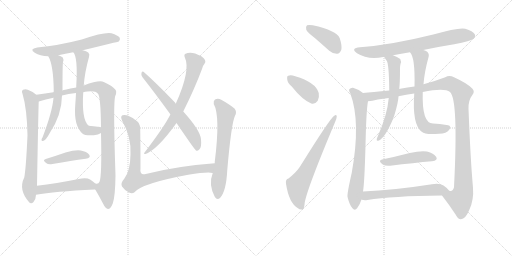
t = 0.00 s
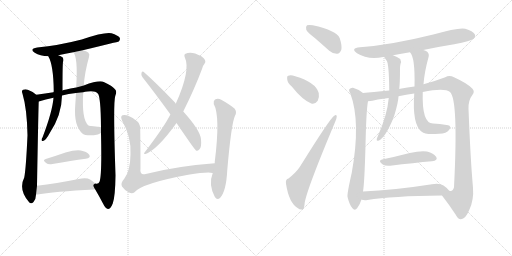
t = 3.28 s
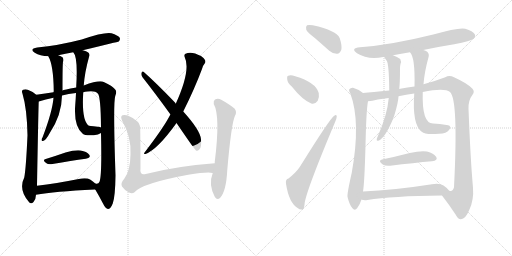
t = 6.56 s
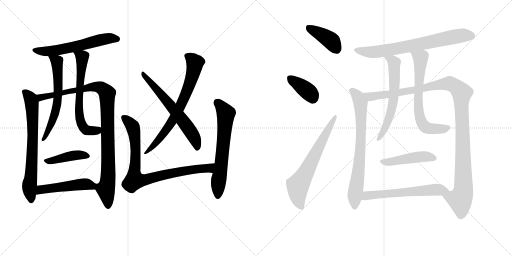
t = 9.84 s
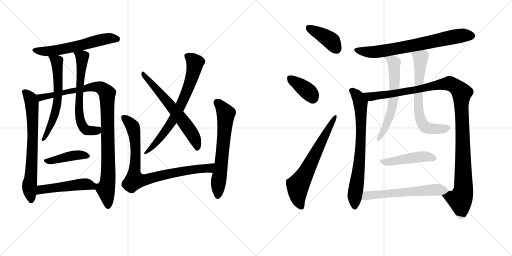
t = 13.12 s
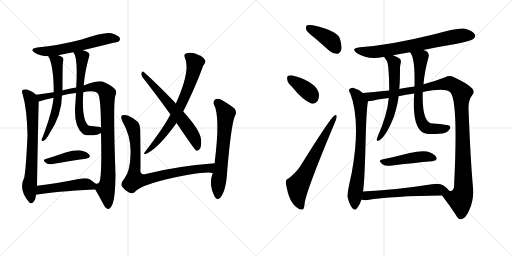
t = 16.40 s

The animated SVG that drew these frames (rendered in a browser with its animation timeline set to each time). Animation: 21 CSS @keyframes rules; one cycle of 16.40 s.

<svg version="1.1" viewBox="0 0 2048 1024" xmlns="http://www.w3.org/2000/svg">
  <g stroke="lightgray" stroke-dasharray="1,1" stroke-width="1" transform="scale(4, 4)">
    <line x1="0" y1="0" x2="256" y2="256"></line>
    <line x1="256" y1="0" x2="0" y2="256"></line>
    <line x1="128" y1="0" x2="128" y2="256"></line>
    <line x1="0" y1="128" x2="256" y2="128"></line>
    <line x1="256" y1="0" x2="512" y2="256"></line>
    <line x1="512" y1="0" x2="256" y2="256"></line>
    <line x1="384" y1="0" x2="384" y2="256"></line>
    <line x1="256" y1="128" x2="512" y2="128"></line>
  </g>
<g transform="scale(1, -1) translate(0, -850)">
   <style type="text/css">
    @keyframes keyframes0 {
      from {
       stroke: black;
       stroke-dashoffset: 592;
       stroke-width: 128;
       }
       66% {
       animation-timing-function: step-end;
       stroke: black;
       stroke-dashoffset: 0;
       stroke-width: 128;
       }
       to {
       stroke: black;
       stroke-width: 1024;
       }
       }
       #make-me-a-hanzi-animation-0 {
         animation: keyframes0 0.731771s both;
         animation-delay: 0.000000s;
         animation-timing-function: linear;
       }
    @keyframes keyframes1 {
      from {
       stroke: black;
       stroke-dashoffset: 701;
       stroke-width: 128;
       }
       70% {
       animation-timing-function: step-end;
       stroke: black;
       stroke-dashoffset: 0;
       stroke-width: 128;
       }
       to {
       stroke: black;
       stroke-width: 1024;
       }
       }
       #make-me-a-hanzi-animation-1 {
         animation: keyframes1 0.820475s both;
         animation-delay: 0.731771s;
         animation-timing-function: linear;
       }
    @keyframes keyframes2 {
      from {
       stroke: black;
       stroke-dashoffset: 998;
       stroke-width: 128;
       }
       76% {
       animation-timing-function: step-end;
       stroke: black;
       stroke-dashoffset: 0;
       stroke-width: 128;
       }
       to {
       stroke: black;
       stroke-width: 1024;
       }
       }
       #make-me-a-hanzi-animation-2 {
         animation: keyframes2 1.062174s both;
         animation-delay: 1.552246s;
         animation-timing-function: linear;
       }
    @keyframes keyframes3 {
      from {
       stroke: black;
       stroke-dashoffset: 614;
       stroke-width: 128;
       }
       67% {
       animation-timing-function: step-end;
       stroke: black;
       stroke-dashoffset: 0;
       stroke-width: 128;
       }
       to {
       stroke: black;
       stroke-width: 1024;
       }
       }
       #make-me-a-hanzi-animation-3 {
         animation: keyframes3 0.749674s both;
         animation-delay: 2.614421s;
         animation-timing-function: linear;
       }
    @keyframes keyframes4 {
      from {
       stroke: black;
       stroke-dashoffset: 646;
       stroke-width: 128;
       }
       68% {
       animation-timing-function: step-end;
       stroke: black;
       stroke-dashoffset: 0;
       stroke-width: 128;
       }
       to {
       stroke: black;
       stroke-width: 1024;
       }
       }
       #make-me-a-hanzi-animation-4 {
         animation: keyframes4 0.775716s both;
         animation-delay: 3.364095s;
         animation-timing-function: linear;
       }
    @keyframes keyframes5 {
      from {
       stroke: black;
       stroke-dashoffset: 422;
       stroke-width: 128;
       }
       58% {
       animation-timing-function: step-end;
       stroke: black;
       stroke-dashoffset: 0;
       stroke-width: 128;
       }
       to {
       stroke: black;
       stroke-width: 1024;
       }
       }
       #make-me-a-hanzi-animation-5 {
         animation: keyframes5 0.593424s both;
         animation-delay: 4.139811s;
         animation-timing-function: linear;
       }
    @keyframes keyframes6 {
      from {
       stroke: black;
       stroke-dashoffset: 498;
       stroke-width: 128;
       }
       62% {
       animation-timing-function: step-end;
       stroke: black;
       stroke-dashoffset: 0;
       stroke-width: 128;
       }
       to {
       stroke: black;
       stroke-width: 1024;
       }
       }
       #make-me-a-hanzi-animation-6 {
         animation: keyframes6 0.655273s both;
         animation-delay: 4.733236s;
         animation-timing-function: linear;
       }
    @keyframes keyframes7 {
      from {
       stroke: black;
       stroke-dashoffset: 714;
       stroke-width: 128;
       }
       70% {
       animation-timing-function: step-end;
       stroke: black;
       stroke-dashoffset: 0;
       stroke-width: 128;
       }
       to {
       stroke: black;
       stroke-width: 1024;
       }
       }
       #make-me-a-hanzi-animation-7 {
         animation: keyframes7 0.831055s both;
         animation-delay: 5.388509s;
         animation-timing-function: linear;
       }
    @keyframes keyframes8 {
      from {
       stroke: black;
       stroke-dashoffset: 629;
       stroke-width: 128;
       }
       67% {
       animation-timing-function: step-end;
       stroke: black;
       stroke-dashoffset: 0;
       stroke-width: 128;
       }
       to {
       stroke: black;
       stroke-width: 1024;
       }
       }
       #make-me-a-hanzi-animation-8 {
         animation: keyframes8 0.761882s both;
         animation-delay: 6.219564s;
         animation-timing-function: linear;
       }
    @keyframes keyframes9 {
      from {
       stroke: black;
       stroke-dashoffset: 845;
       stroke-width: 128;
       }
       73% {
       animation-timing-function: step-end;
       stroke: black;
       stroke-dashoffset: 0;
       stroke-width: 128;
       }
       to {
       stroke: black;
       stroke-width: 1024;
       }
       }
       #make-me-a-hanzi-animation-9 {
         animation: keyframes9 0.937663s both;
         animation-delay: 6.981445s;
         animation-timing-function: linear;
       }
    @keyframes keyframes10 {
      from {
       stroke: black;
       stroke-dashoffset: 644;
       stroke-width: 128;
       }
       68% {
       animation-timing-function: step-end;
       stroke: black;
       stroke-dashoffset: 0;
       stroke-width: 128;
       }
       to {
       stroke: black;
       stroke-width: 1024;
       }
       }
       #make-me-a-hanzi-animation-10 {
         animation: keyframes10 0.774089s both;
         animation-delay: 7.919108s;
         animation-timing-function: linear;
       }
    @keyframes keyframes11 {
      from {
       stroke: black;
       stroke-dashoffset: 399;
       stroke-width: 128;
       }
       56% {
       animation-timing-function: step-end;
       stroke: black;
       stroke-dashoffset: 0;
       stroke-width: 128;
       }
       to {
       stroke: black;
       stroke-width: 1024;
       }
       }
       #make-me-a-hanzi-animation-11 {
         animation: keyframes11 0.574707s both;
         animation-delay: 8.693197s;
         animation-timing-function: linear;
       }
    @keyframes keyframes12 {
      from {
       stroke: black;
       stroke-dashoffset: 378;
       stroke-width: 128;
       }
       55% {
       animation-timing-function: step-end;
       stroke: black;
       stroke-dashoffset: 0;
       stroke-width: 128;
       }
       to {
       stroke: black;
       stroke-width: 1024;
       }
       }
       #make-me-a-hanzi-animation-12 {
         animation: keyframes12 0.557617s both;
         animation-delay: 9.267904s;
         animation-timing-function: linear;
       }
    @keyframes keyframes13 {
      from {
       stroke: black;
       stroke-dashoffset: 654;
       stroke-width: 128;
       }
       68% {
       animation-timing-function: step-end;
       stroke: black;
       stroke-dashoffset: 0;
       stroke-width: 128;
       }
       to {
       stroke: black;
       stroke-width: 1024;
       }
       }
       #make-me-a-hanzi-animation-13 {
         animation: keyframes13 0.782227s both;
         animation-delay: 9.825521s;
         animation-timing-function: linear;
       }
    @keyframes keyframes14 {
      from {
       stroke: black;
       stroke-dashoffset: 719;
       stroke-width: 128;
       }
       70% {
       animation-timing-function: step-end;
       stroke: black;
       stroke-dashoffset: 0;
       stroke-width: 128;
       }
       to {
       stroke: black;
       stroke-width: 1024;
       }
       }
       #make-me-a-hanzi-animation-14 {
         animation: keyframes14 0.835124s both;
         animation-delay: 10.607747s;
         animation-timing-function: linear;
       }
    @keyframes keyframes15 {
      from {
       stroke: black;
       stroke-dashoffset: 737;
       stroke-width: 128;
       }
       71% {
       animation-timing-function: step-end;
       stroke: black;
       stroke-dashoffset: 0;
       stroke-width: 128;
       }
       to {
       stroke: black;
       stroke-width: 1024;
       }
       }
       #make-me-a-hanzi-animation-15 {
         animation: keyframes15 0.849772s both;
         animation-delay: 11.442871s;
         animation-timing-function: linear;
       }
    @keyframes keyframes16 {
      from {
       stroke: black;
       stroke-dashoffset: 1160;
       stroke-width: 128;
       }
       79% {
       animation-timing-function: step-end;
       stroke: black;
       stroke-dashoffset: 0;
       stroke-width: 128;
       }
       to {
       stroke: black;
       stroke-width: 1024;
       }
       }
       #make-me-a-hanzi-animation-16 {
         animation: keyframes16 1.194010s both;
         animation-delay: 12.292643s;
         animation-timing-function: linear;
       }
    @keyframes keyframes17 {
      from {
       stroke: black;
       stroke-dashoffset: 615;
       stroke-width: 128;
       }
       67% {
       animation-timing-function: step-end;
       stroke: black;
       stroke-dashoffset: 0;
       stroke-width: 128;
       }
       to {
       stroke: black;
       stroke-width: 1024;
       }
       }
       #make-me-a-hanzi-animation-17 {
         animation: keyframes17 0.750488s both;
         animation-delay: 13.486654s;
         animation-timing-function: linear;
       }
    @keyframes keyframes18 {
      from {
       stroke: black;
       stroke-dashoffset: 674;
       stroke-width: 128;
       }
       69% {
       animation-timing-function: step-end;
       stroke: black;
       stroke-dashoffset: 0;
       stroke-width: 128;
       }
       to {
       stroke: black;
       stroke-width: 1024;
       }
       }
       #make-me-a-hanzi-animation-18 {
         animation: keyframes18 0.798503s both;
         animation-delay: 14.237142s;
         animation-timing-function: linear;
       }
    @keyframes keyframes19 {
      from {
       stroke: black;
       stroke-dashoffset: 462;
       stroke-width: 128;
       }
       60% {
       animation-timing-function: step-end;
       stroke: black;
       stroke-dashoffset: 0;
       stroke-width: 128;
       }
       to {
       stroke: black;
       stroke-width: 1024;
       }
       }
       #make-me-a-hanzi-animation-19 {
         animation: keyframes19 0.625977s both;
         animation-delay: 15.035645s;
         animation-timing-function: linear;
       }
    @keyframes keyframes20 {
      from {
       stroke: black;
       stroke-dashoffset: 599;
       stroke-width: 128;
       }
       66% {
       animation-timing-function: step-end;
       stroke: black;
       stroke-dashoffset: 0;
       stroke-width: 128;
       }
       to {
       stroke: black;
       stroke-width: 1024;
       }
       }
       #make-me-a-hanzi-animation-20 {
         animation: keyframes20 0.737467s both;
         animation-delay: 15.661621s;
         animation-timing-function: linear;
       }
</style>
<path d="M 331 649 Q 473 683 475 684 Q 482 691 479 699 Q 472 709 446 717 Q 419 723 327 692 Q 234 668 149 660 Q 115 654 139 639 Q 160 626 193 625 L 233 629 Q 261 636 293 641 L 331 649 Z" fill="lightgray"></path> 
<path d="M 145 471 Q 133 483 111 491 Q 102 495 92 491 Q 85 487 90 475 Q 108 415 110 309 Q 104 176 97 140 Q 73 92 115 43 Q 124 31 134 42 Q 144 55 144 71 L 148 107 Q 154 441 155 444 C 156 462 156 462 145 471 Z" fill="lightgray"></path> 
<path d="M 381 92 Q 397 65 412 36 Q 422 15 432 14 Q 442 14 451 36 Q 461 64 462 149 Q 452 440 461 466 Q 470 487 458 495 Q 451 505 415 522 Q 397 531 335 508 L 305 500 Q 253 491 250 488 L 214 481 Q 181 477 145 471 C 115 466 126 435 155 444 Q 182 453 214 459 L 248 468 Q 273 475 304 478 L 333 481 Q 340 484 350 484 Q 381 488 391 476 Q 403 466 404 340 L 404 318 Q 408 146 398 123 Q 394 113 381 116 C 371 110 371 110 381 92 Z" fill="lightgray"></path> 
<path d="M 193 625 Q 214 591 215 484 Q 214 483 214 481 L 214 459 Q 210 405 170 300 Q 167 296 166 291 Q 166 284 172 286 Q 184 289 199 318 Q 247 390 248 468 L 250 488 Q 250 593 252 602 Q 256 612 251 620 Q 244 626 233 629 C 205 640 181 649 193 625 Z" fill="lightgray"></path> 
<path d="M 335 508 Q 339 562 356 622 Q 360 634 353 640 Q 346 646 331 649 C 302 657 280 663 293 641 Q 312 622 305 506 Q 305 503 305 500 L 304 478 Q 303 456 301 431 Q 294 344 332 314 Q 339 307 375 309 Q 394 310 404 318 C 430 332 431 333 404 340 Q 400 344 390 343 Q 354 347 354 348 Q 326 370 333 481 L 335 508 Z" fill="lightgray"></path> 
<path d="M 183 214 Q 167 210 186 197 Q 193 191 210 194 Q 286 207 343 215 Q 365 219 357 231 Q 347 244 323 248 Q 301 251 262 240 Q 219 225 183 214 Z" fill="lightgray"></path> 
<path d="M 144 71 Q 217 84 378 92 Q 379 93 381 92 C 407 93 403 96 381 116 Q 374 123 362 131 Q 346 141 315 134 Q 224 116 148 107 C 118 103 114 66 144 71 Z" fill="lightgray"></path> 
<path d="M 733 404 Q 778 494 808 574 Q 812 589 818 595 Q 824 601 820 610 Q 817 617 804 626 Q 765 647 742 635 Q 735 632 739 621 Q 764 570 703 435 L 682 392 Q 678 386 675 380 Q 650 334 579 241 Q 572 234 582 234 Q 630 252 706 358 L 733 404 Z" fill="lightgray"></path> 
<path d="M 706 358 Q 778 252 784 248 Q 790 245 797 252 Q 807 259 804 293 Q 801 329 733 404 L 703 435 Q 702 438 699 441 Q 620 523 574 563 Q 570 567 566 559 Q 563 550 570 541 Q 622 475 682 392 L 706 358 Z" fill="lightgray"></path> 
<path d="M 859 197 Q 702 185 583 154 Q 558 147 562 178 Q 562 251 561 326 Q 562 350 552 362 Q 536 378 511 388 Q 499 392 490 389 Q 480 385 489 366 Q 526 302 522 232 Q 521 166 497 135 Q 481 117 488 104 Q 498 89 516 80 Q 529 73 538 81 Q 568 117 753 151 Q 832 164 851 158 C 881 155 889 199 859 197 Z" fill="lightgray"></path> 
<path d="M 851 158 Q 833 113 859 63 Q 868 47 880 58 Q 905 85 909 169 Q 925 355 940 387 Q 949 402 938 416 Q 919 432 885 451 Q 872 458 860 452 Q 853 448 855 434 Q 882 386 859 203 Q 859 202 859 197 L 851 158 Z" fill="lightgray"></path> 
<path d="M 1258 699 Q 1286 675 1317 647 Q 1332 634 1349 635 Q 1359 636 1365 650 Q 1369 666 1359 697 Q 1347 728 1251 749 Q 1235 752 1228 749 Q 1222 745 1225 731 Q 1229 721 1258 699 Z" fill="lightgray"></path> 
<path d="M 1167 504 Q 1210 450 1245 436 Q 1261 432 1271 447 Q 1278 460 1275 478 Q 1263 521 1181 545 Q 1163 551 1153 547 Q 1147 546 1149 532 Q 1150 519 1167 504 Z" fill="lightgray"></path> 
<path d="M 1154 136 Q 1141 133 1144 115 Q 1156 37 1192 17 Q 1199 10 1210 12 Q 1217 13 1219 40 Q 1229 97 1340 361 Q 1347 377 1347 384 Q 1346 394 1337 387 Q 1321 378 1199 182 Q 1184 160 1154 136 Z" fill="lightgray"></path> 
<path d="M 1693 650 Q 1754 663 1817 673 Q 1884 686 1894 695 Q 1904 704 1899 713 Q 1892 726 1861 735 Q 1834 741 1733 712 Q 1564 670 1440 661 Q 1400 657 1428 637 Q 1471 610 1533 622 Q 1534 623 1537 622 L 1572 629 Q 1605 636 1640 641 L 1693 650 Z" fill="lightgray"></path> 
<path d="M 1452 478 Q 1434 493 1412 499 Q 1403 500 1397 493 Q 1394 487 1401 477 Q 1444 363 1407 159 Q 1388 75 1390 63 Q 1397 32 1409 18 Q 1419 5 1429 18 Q 1439 30 1446 52 L 1452 84 Q 1458 118 1462 268 Q 1465 410 1472 445 C 1475 462 1475 462 1452 478 Z" fill="lightgray"></path> 
<path d="M 1768 68 Q 1799 28 1823 -9 Q 1833 -28 1844 -27 Q 1862 -26 1877 10 Q 1896 50 1892 99 Q 1882 210 1874 415 Q 1873 449 1890 471 Q 1900 484 1890 495 Q 1871 516 1816 541 Q 1797 551 1781 541 Q 1742 526 1694 513 L 1658 504 Q 1630 500 1601 495 Q 1597 495 1597 494 L 1557 488 Q 1488 481 1452 478 C 1422 475 1442 440 1472 445 Q 1488 446 1511 452 Q 1533 456 1555 458 L 1594 465 Q 1624 471 1657 476 L 1691 482 Q 1778 500 1800 482 Q 1834 452 1816 101 Q 1812 83 1797 87 C 1774 67 1765 72 1768 68 Z" fill="lightgray"></path> 
<path d="M 1537 622 Q 1537 621 1546 608 Q 1556 598 1557 488 L 1555 458 Q 1549 389 1510 302 Q 1507 298 1507 292 Q 1506 285 1513 287 Q 1540 296 1574 379 Q 1574 382 1576 384 Q 1594 444 1594 465 L 1597 494 Q 1600 519 1600 577 Q 1600 586 1602 594 Q 1606 604 1601 614 Q 1589 623 1572 629 C 1544 640 1521 647 1537 622 Z" fill="lightgray"></path> 
<path d="M 1694 513 Q 1698 564 1714 621 Q 1718 634 1709 643 Q 1703 647 1693 650 C 1665 661 1624 666 1640 641 Q 1661 620 1658 504 L 1657 476 Q 1648 352 1687 323 Q 1700 310 1756 315 Q 1787 316 1796 330 Q 1805 340 1798 347 Q 1794 351 1732 356 Q 1687 356 1691 482 L 1694 513 Z" fill="lightgray"></path> 
<path d="M 1528 212 Q 1510 208 1531 192 Q 1541 185 1561 187 Q 1658 199 1728 205 Q 1753 208 1745 222 Q 1735 238 1708 244 Q 1683 248 1639 238 Q 1581 223 1528 212 Z" fill="lightgray"></path> 
<path d="M 1446 52 L 1447 51 Q 1457 48 1470 50 Q 1566 66 1768 68 C 1798 68 1813 68 1797 87 Q 1790 97 1774 108 Q 1759 118 1728 113 Q 1574 89 1452 84 C 1422 83 1417 59 1446 52 Z" fill="lightgray"></path> 
      <clipPath id="make-me-a-hanzi-clip-0">
      <path d="M 331 649 Q 473 683 475 684 Q 482 691 479 699 Q 472 709 446 717 Q 419 723 327 692 Q 234 668 149 660 Q 115 654 139 639 Q 160 626 193 625 L 233 629 Q 261 636 293 641 L 331 649 Z" fill="lightgray"></path>
      </clipPath>
      <path clip-path="url(#make-me-a-hanzi-clip-0)" d="M 141 651 L 172 645 L 224 648 L 414 693 L 471 693 " fill="none" id="make-me-a-hanzi-animation-0" stroke-dasharray="464 928" stroke-linecap="round"></path>

      <clipPath id="make-me-a-hanzi-clip-1">
      <path d="M 145 471 Q 133 483 111 491 Q 102 495 92 491 Q 85 487 90 475 Q 108 415 110 309 Q 104 176 97 140 Q 73 92 115 43 Q 124 31 134 42 Q 144 55 144 71 L 148 107 Q 154 441 155 444 C 156 462 156 462 145 471 Z" fill="lightgray"></path>
      </clipPath>
      <path clip-path="url(#make-me-a-hanzi-clip-1)" d="M 99 482 L 123 451 L 129 414 L 129 205 L 118 104 L 125 47 " fill="none" id="make-me-a-hanzi-animation-1" stroke-dasharray="573 1146" stroke-linecap="round"></path>

      <clipPath id="make-me-a-hanzi-clip-2">
      <path d="M 381 92 Q 397 65 412 36 Q 422 15 432 14 Q 442 14 451 36 Q 461 64 462 149 Q 452 440 461 466 Q 470 487 458 495 Q 451 505 415 522 Q 397 531 335 508 L 305 500 Q 253 491 250 488 L 214 481 Q 181 477 145 471 C 115 466 126 435 155 444 Q 182 453 214 459 L 248 468 Q 273 475 304 478 L 333 481 Q 340 484 350 484 Q 381 488 391 476 Q 403 466 404 340 L 404 318 Q 408 146 398 123 Q 394 113 381 116 C 371 110 371 110 381 92 Z" fill="lightgray"></path>
      </clipPath>
      <path clip-path="url(#make-me-a-hanzi-clip-2)" d="M 153 466 L 163 460 L 188 464 L 367 503 L 395 502 L 425 480 L 434 162 L 423 94 L 432 25 " fill="none" id="make-me-a-hanzi-animation-2" stroke-dasharray="870 1740" stroke-linecap="round"></path>

      <clipPath id="make-me-a-hanzi-clip-3">
      <path d="M 193 625 Q 214 591 215 484 Q 214 483 214 481 L 214 459 Q 210 405 170 300 Q 167 296 166 291 Q 166 284 172 286 Q 184 289 199 318 Q 247 390 248 468 L 250 488 Q 250 593 252 602 Q 256 612 251 620 Q 244 626 233 629 C 205 640 181 649 193 625 Z" fill="lightgray"></path>
      </clipPath>
      <path clip-path="url(#make-me-a-hanzi-clip-3)" d="M 200 623 L 228 603 L 234 500 L 231 446 L 208 361 L 188 325 L 188 313 L 173 293 " fill="none" id="make-me-a-hanzi-animation-3" stroke-dasharray="486 972" stroke-linecap="round"></path>

      <clipPath id="make-me-a-hanzi-clip-4">
      <path d="M 335 508 Q 339 562 356 622 Q 360 634 353 640 Q 346 646 331 649 C 302 657 280 663 293 641 Q 312 622 305 506 Q 305 503 305 500 L 304 478 Q 303 456 301 431 Q 294 344 332 314 Q 339 307 375 309 Q 394 310 404 318 C 430 332 431 333 404 340 Q 400 344 390 343 Q 354 347 354 348 Q 326 370 333 481 L 335 508 Z" fill="lightgray"></path>
      </clipPath>
      <path clip-path="url(#make-me-a-hanzi-clip-4)" d="M 299 642 L 329 621 L 316 454 L 321 369 L 344 330 L 388 327 L 396 335 " fill="none" id="make-me-a-hanzi-animation-4" stroke-dasharray="518 1036" stroke-linecap="round"></path>

      <clipPath id="make-me-a-hanzi-clip-5">
      <path d="M 183 214 Q 167 210 186 197 Q 193 191 210 194 Q 286 207 343 215 Q 365 219 357 231 Q 347 244 323 248 Q 301 251 262 240 Q 219 225 183 214 Z" fill="lightgray"></path>
      </clipPath>
      <path clip-path="url(#make-me-a-hanzi-clip-5)" d="M 184 205 L 305 229 L 347 225 " fill="none" id="make-me-a-hanzi-animation-5" stroke-dasharray="294 588" stroke-linecap="round"></path>

      <clipPath id="make-me-a-hanzi-clip-6">
      <path d="M 144 71 Q 217 84 378 92 Q 379 93 381 92 C 407 93 403 96 381 116 Q 374 123 362 131 Q 346 141 315 134 Q 224 116 148 107 C 118 103 114 66 144 71 Z" fill="lightgray"></path>
      </clipPath>
      <path clip-path="url(#make-me-a-hanzi-clip-6)" d="M 148 77 L 164 92 L 340 114 L 380 98 " fill="none" id="make-me-a-hanzi-animation-6" stroke-dasharray="370 740" stroke-linecap="round"></path>

      <clipPath id="make-me-a-hanzi-clip-7">
      <path d="M 733 404 Q 778 494 808 574 Q 812 589 818 595 Q 824 601 820 610 Q 817 617 804 626 Q 765 647 742 635 Q 735 632 739 621 Q 764 570 703 435 L 682 392 Q 678 386 675 380 Q 650 334 579 241 Q 572 234 582 234 Q 630 252 706 358 L 733 404 Z" fill="lightgray"></path>
      </clipPath>
      <path clip-path="url(#make-me-a-hanzi-clip-7)" d="M 752 626 L 780 600 L 757 508 L 733 450 L 673 340 L 601 253 L 587 248 L 585 239 " fill="none" id="make-me-a-hanzi-animation-7" stroke-dasharray="586 1172" stroke-linecap="round"></path>

      <clipPath id="make-me-a-hanzi-clip-8">
      <path d="M 706 358 Q 778 252 784 248 Q 790 245 797 252 Q 807 259 804 293 Q 801 329 733 404 L 703 435 Q 702 438 699 441 Q 620 523 574 563 Q 570 567 566 559 Q 563 550 570 541 Q 622 475 682 392 L 706 358 Z" fill="lightgray"></path>
      </clipPath>
      <path clip-path="url(#make-me-a-hanzi-clip-8)" d="M 573 554 L 745 349 L 785 283 L 789 255 " fill="none" id="make-me-a-hanzi-animation-8" stroke-dasharray="501 1002" stroke-linecap="round"></path>

      <clipPath id="make-me-a-hanzi-clip-9">
      <path d="M 859 197 Q 702 185 583 154 Q 558 147 562 178 Q 562 251 561 326 Q 562 350 552 362 Q 536 378 511 388 Q 499 392 490 389 Q 480 385 489 366 Q 526 302 522 232 Q 521 166 497 135 Q 481 117 488 104 Q 498 89 516 80 Q 529 73 538 81 Q 568 117 753 151 Q 832 164 851 158 C 881 155 889 199 859 197 Z" fill="lightgray"></path>
      </clipPath>
      <path clip-path="url(#make-me-a-hanzi-clip-9)" d="M 496 379 L 518 361 L 535 332 L 543 244 L 538 129 L 586 132 L 677 156 L 835 178 L 851 192 " fill="none" id="make-me-a-hanzi-animation-9" stroke-dasharray="717 1434" stroke-linecap="round"></path>

      <clipPath id="make-me-a-hanzi-clip-10">
      <path d="M 851 158 Q 833 113 859 63 Q 868 47 880 58 Q 905 85 909 169 Q 925 355 940 387 Q 949 402 938 416 Q 919 432 885 451 Q 872 458 860 452 Q 853 448 855 434 Q 882 386 859 203 Q 859 202 859 197 L 851 158 Z" fill="lightgray"></path>
      </clipPath>
      <path clip-path="url(#make-me-a-hanzi-clip-10)" d="M 869 440 L 904 396 L 871 66 " fill="none" id="make-me-a-hanzi-animation-10" stroke-dasharray="516 1032" stroke-linecap="round"></path>

      <clipPath id="make-me-a-hanzi-clip-11">
      <path d="M 1258 699 Q 1286 675 1317 647 Q 1332 634 1349 635 Q 1359 636 1365 650 Q 1369 666 1359 697 Q 1347 728 1251 749 Q 1235 752 1228 749 Q 1222 745 1225 731 Q 1229 721 1258 699 Z" fill="lightgray"></path>
      </clipPath>
      <path clip-path="url(#make-me-a-hanzi-clip-11)" d="M 1234 741 L 1323 688 L 1345 655 " fill="none" id="make-me-a-hanzi-animation-11" stroke-dasharray="271 542" stroke-linecap="round"></path>

      <clipPath id="make-me-a-hanzi-clip-12">
      <path d="M 1167 504 Q 1210 450 1245 436 Q 1261 432 1271 447 Q 1278 460 1275 478 Q 1263 521 1181 545 Q 1163 551 1153 547 Q 1147 546 1149 532 Q 1150 519 1167 504 Z" fill="lightgray"></path>
      </clipPath>
      <path clip-path="url(#make-me-a-hanzi-clip-12)" d="M 1160 537 L 1236 481 L 1251 458 " fill="none" id="make-me-a-hanzi-animation-12" stroke-dasharray="250 500" stroke-linecap="round"></path>

      <clipPath id="make-me-a-hanzi-clip-13">
      <path d="M 1154 136 Q 1141 133 1144 115 Q 1156 37 1192 17 Q 1199 10 1210 12 Q 1217 13 1219 40 Q 1229 97 1340 361 Q 1347 377 1347 384 Q 1346 394 1337 387 Q 1321 378 1199 182 Q 1184 160 1154 136 Z" fill="lightgray"></path>
      </clipPath>
      <path clip-path="url(#make-me-a-hanzi-clip-13)" d="M 1205 22 L 1193 55 L 1191 106 L 1340 380 " fill="none" id="make-me-a-hanzi-animation-13" stroke-dasharray="526 1052" stroke-linecap="round"></path>

      <clipPath id="make-me-a-hanzi-clip-14">
      <path d="M 1693 650 Q 1754 663 1817 673 Q 1884 686 1894 695 Q 1904 704 1899 713 Q 1892 726 1861 735 Q 1834 741 1733 712 Q 1564 670 1440 661 Q 1400 657 1428 637 Q 1471 610 1533 622 Q 1534 623 1537 622 L 1572 629 Q 1605 636 1640 641 L 1693 650 Z" fill="lightgray"></path>
      </clipPath>
      <path clip-path="url(#make-me-a-hanzi-clip-14)" d="M 1431 651 L 1454 643 L 1504 643 L 1656 668 L 1832 706 L 1887 707 " fill="none" id="make-me-a-hanzi-animation-14" stroke-dasharray="591 1182" stroke-linecap="round"></path>

      <clipPath id="make-me-a-hanzi-clip-15">
      <path d="M 1452 478 Q 1434 493 1412 499 Q 1403 500 1397 493 Q 1394 487 1401 477 Q 1444 363 1407 159 Q 1388 75 1390 63 Q 1397 32 1409 18 Q 1419 5 1429 18 Q 1439 30 1446 52 L 1452 84 Q 1458 118 1462 268 Q 1465 410 1472 445 C 1475 462 1475 462 1452 478 Z" fill="lightgray"></path>
      </clipPath>
      <path clip-path="url(#make-me-a-hanzi-clip-15)" d="M 1405 489 L 1434 460 L 1444 405 L 1443 256 L 1419 69 L 1419 22 " fill="none" id="make-me-a-hanzi-animation-15" stroke-dasharray="609 1218" stroke-linecap="round"></path>

      <clipPath id="make-me-a-hanzi-clip-16">
      <path d="M 1768 68 Q 1799 28 1823 -9 Q 1833 -28 1844 -27 Q 1862 -26 1877 10 Q 1896 50 1892 99 Q 1882 210 1874 415 Q 1873 449 1890 471 Q 1900 484 1890 495 Q 1871 516 1816 541 Q 1797 551 1781 541 Q 1742 526 1694 513 L 1658 504 Q 1630 500 1601 495 Q 1597 495 1597 494 L 1557 488 Q 1488 481 1452 478 C 1422 475 1442 440 1472 445 Q 1488 446 1511 452 Q 1533 456 1555 458 L 1594 465 Q 1624 471 1657 476 L 1691 482 Q 1778 500 1800 482 Q 1834 452 1816 101 Q 1812 83 1797 87 C 1774 67 1765 72 1768 68 Z" fill="lightgray"></path>
      </clipPath>
      <path clip-path="url(#make-me-a-hanzi-clip-16)" d="M 1458 474 L 1487 464 L 1800 516 L 1838 491 L 1847 479 L 1854 89 L 1840 51 L 1777 65 " fill="none" id="make-me-a-hanzi-animation-16" stroke-dasharray="1032 2064" stroke-linecap="round"></path>

      <clipPath id="make-me-a-hanzi-clip-17">
      <path d="M 1537 622 Q 1537 621 1546 608 Q 1556 598 1557 488 L 1555 458 Q 1549 389 1510 302 Q 1507 298 1507 292 Q 1506 285 1513 287 Q 1540 296 1574 379 Q 1574 382 1576 384 Q 1594 444 1594 465 L 1597 494 Q 1600 519 1600 577 Q 1600 586 1602 594 Q 1606 604 1601 614 Q 1589 623 1572 629 C 1544 640 1521 647 1537 622 Z" fill="lightgray"></path>
      </clipPath>
      <path clip-path="url(#make-me-a-hanzi-clip-17)" d="M 1543 623 L 1576 599 L 1576 474 L 1557 373 L 1514 294 " fill="none" id="make-me-a-hanzi-animation-17" stroke-dasharray="487 974" stroke-linecap="round"></path>

      <clipPath id="make-me-a-hanzi-clip-18">
      <path d="M 1694 513 Q 1698 564 1714 621 Q 1718 634 1709 643 Q 1703 647 1693 650 C 1665 661 1624 666 1640 641 Q 1661 620 1658 504 L 1657 476 Q 1648 352 1687 323 Q 1700 310 1756 315 Q 1787 316 1796 330 Q 1805 340 1798 347 Q 1794 351 1732 356 Q 1687 356 1691 482 L 1694 513 Z" fill="lightgray"></path>
      </clipPath>
      <path clip-path="url(#make-me-a-hanzi-clip-18)" d="M 1647 641 L 1682 616 L 1672 463 L 1678 387 L 1686 362 L 1699 344 L 1714 336 L 1763 334 L 1793 341 " fill="none" id="make-me-a-hanzi-animation-18" stroke-dasharray="546 1092" stroke-linecap="round"></path>

      <clipPath id="make-me-a-hanzi-clip-19">
      <path d="M 1528 212 Q 1510 208 1531 192 Q 1541 185 1561 187 Q 1658 199 1728 205 Q 1753 208 1745 222 Q 1735 238 1708 244 Q 1683 248 1639 238 Q 1581 223 1528 212 Z" fill="lightgray"></path>
      </clipPath>
      <path clip-path="url(#make-me-a-hanzi-clip-19)" d="M 1529 202 L 1701 224 L 1733 217 " fill="none" id="make-me-a-hanzi-animation-19" stroke-dasharray="334 668" stroke-linecap="round"></path>

      <clipPath id="make-me-a-hanzi-clip-20">
      <path d="M 1446 52 L 1447 51 Q 1457 48 1470 50 Q 1566 66 1768 68 C 1798 68 1813 68 1797 87 Q 1790 97 1774 108 Q 1759 118 1728 113 Q 1574 89 1452 84 C 1422 83 1417 59 1446 52 Z" fill="lightgray"></path>
      </clipPath>
      <path clip-path="url(#make-me-a-hanzi-clip-20)" d="M 1451 56 L 1466 67 L 1516 73 L 1723 90 L 1789 89 " fill="none" id="make-me-a-hanzi-animation-20" stroke-dasharray="471 942" stroke-linecap="round"></path>

</g>
</svg>
